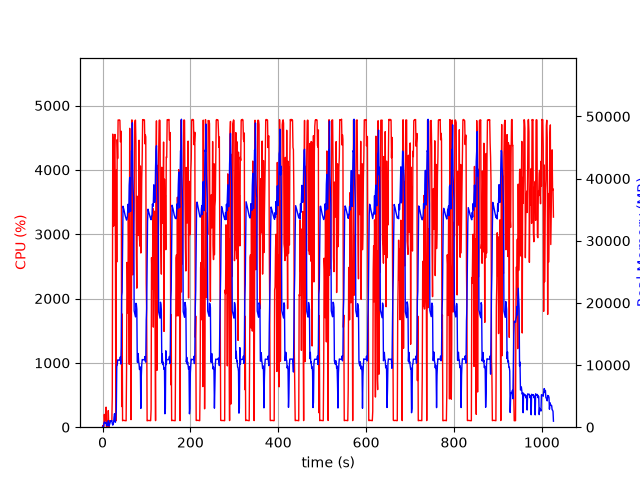

Values plotted in this chart, from the file beside it:
elapsed_time, nproc, cpu, mem_real, mem_virtual
4.220008850097656e-05, 1, 0.0, 10.3, 3186
1.006, 2, 28.8, 47.95, 160.3
2.014, 2, 1.0, 53.89, 165.6
3.022, 4, 11.9, 579.2, 2262
4.031, 4, 199.2, 807.8, 2538
5.04, 4, 100.2, 801.1, 2540
6.048, 3, 101.2, 675.3, 2095
7.056, 3, 99.1, 758.5, 2207
8.064, 4, 311.7, 769.1, 3063
9.072, 4, 3.0, 257.8, 1551
10.08, 5, 101.3, 443.8, 2307
11.09, 3, 1.0, 321, 1603
12.09, 3, 0.0, 237.3, 1536
13.1, 7, 258.3, 1037, 3439
14.11, 3, 3.0, 229.7, 1493
15.12, 1, 57.5, 199.2, 1258
16.13, 1, 99.2, 461.2, 1898
17.14, 1, 100.2, 717.2, 3178
18.14, 1, 100.2, 993.2, 3178
19.15, 1, 100.3, 1056, 2666
20.16, 1, 99.2, 1056, 2666
21.17, 1, 99.9, 1056, 2666
22.18, 1, 483.5, 564.9, 6654
23.21, 1, 4555, 335.3, 6654
24.21, 1, 3976, 498.3, 6690
25.23, 1, 3126, 758.0, 7262
26.25, 1, 4102, 1656, 7262
27.27, 1, 4503, 2168, 7262
28.29, 1, 4551, 1402, 7262
29.31, 1, 2819, 806.3, 8286
30.32, 1, 99.2, 2011, 9346
31.33, 1, 3995, 2618, 9378
32.37, 1, 2567, 9849, 22968
33.38, 1, 4471, 9939, 22968
34.4, 1, 4176, 10821, 22968
35.42, 1, 4775, 10821, 22968
36.44, 1, 4774, 10821, 22968
37.46, 1, 4773, 10799, 22968
38.48, 1, 4777, 10799, 22968
39.5, 1, 4769, 10799, 22968
40.53, 1, 4436, 11311, 22968
41.55, 1, 4448, 10159, 22968
42.55, 1, 4600, 12846, 27881
43.58, 1, 320.6, 21108, 38281
44.59, 1, 1759, 21743, 58761
45.6, 1, 100.2, 28627, 58761
46.61, 1, 104.2, 35555, 58761
47.61, 1, 106.1, 35288, 58761
48.62, 1, 106.2, 35011, 58761
49.63, 1, 104.3, 34646, 58761
50.64, 1, 103.2, 34336, 58761
51.64, 1, 101.3, 34014, 58761
52.65, 1, 102.1, 33793, 58761
53.66, 1, 100.1, 33530, 58761
54.67, 1, 879.9, 33324, 58761
55.68, 1, 2561, 33515, 58761
56.71, 1, 2463, 33965, 58761
57.73, 1, 1774, 35859, 58761
58.75, 1, 3376, 35131, 58761
59.77, 1, 2706, 34557, 83337
... 952 more rows
